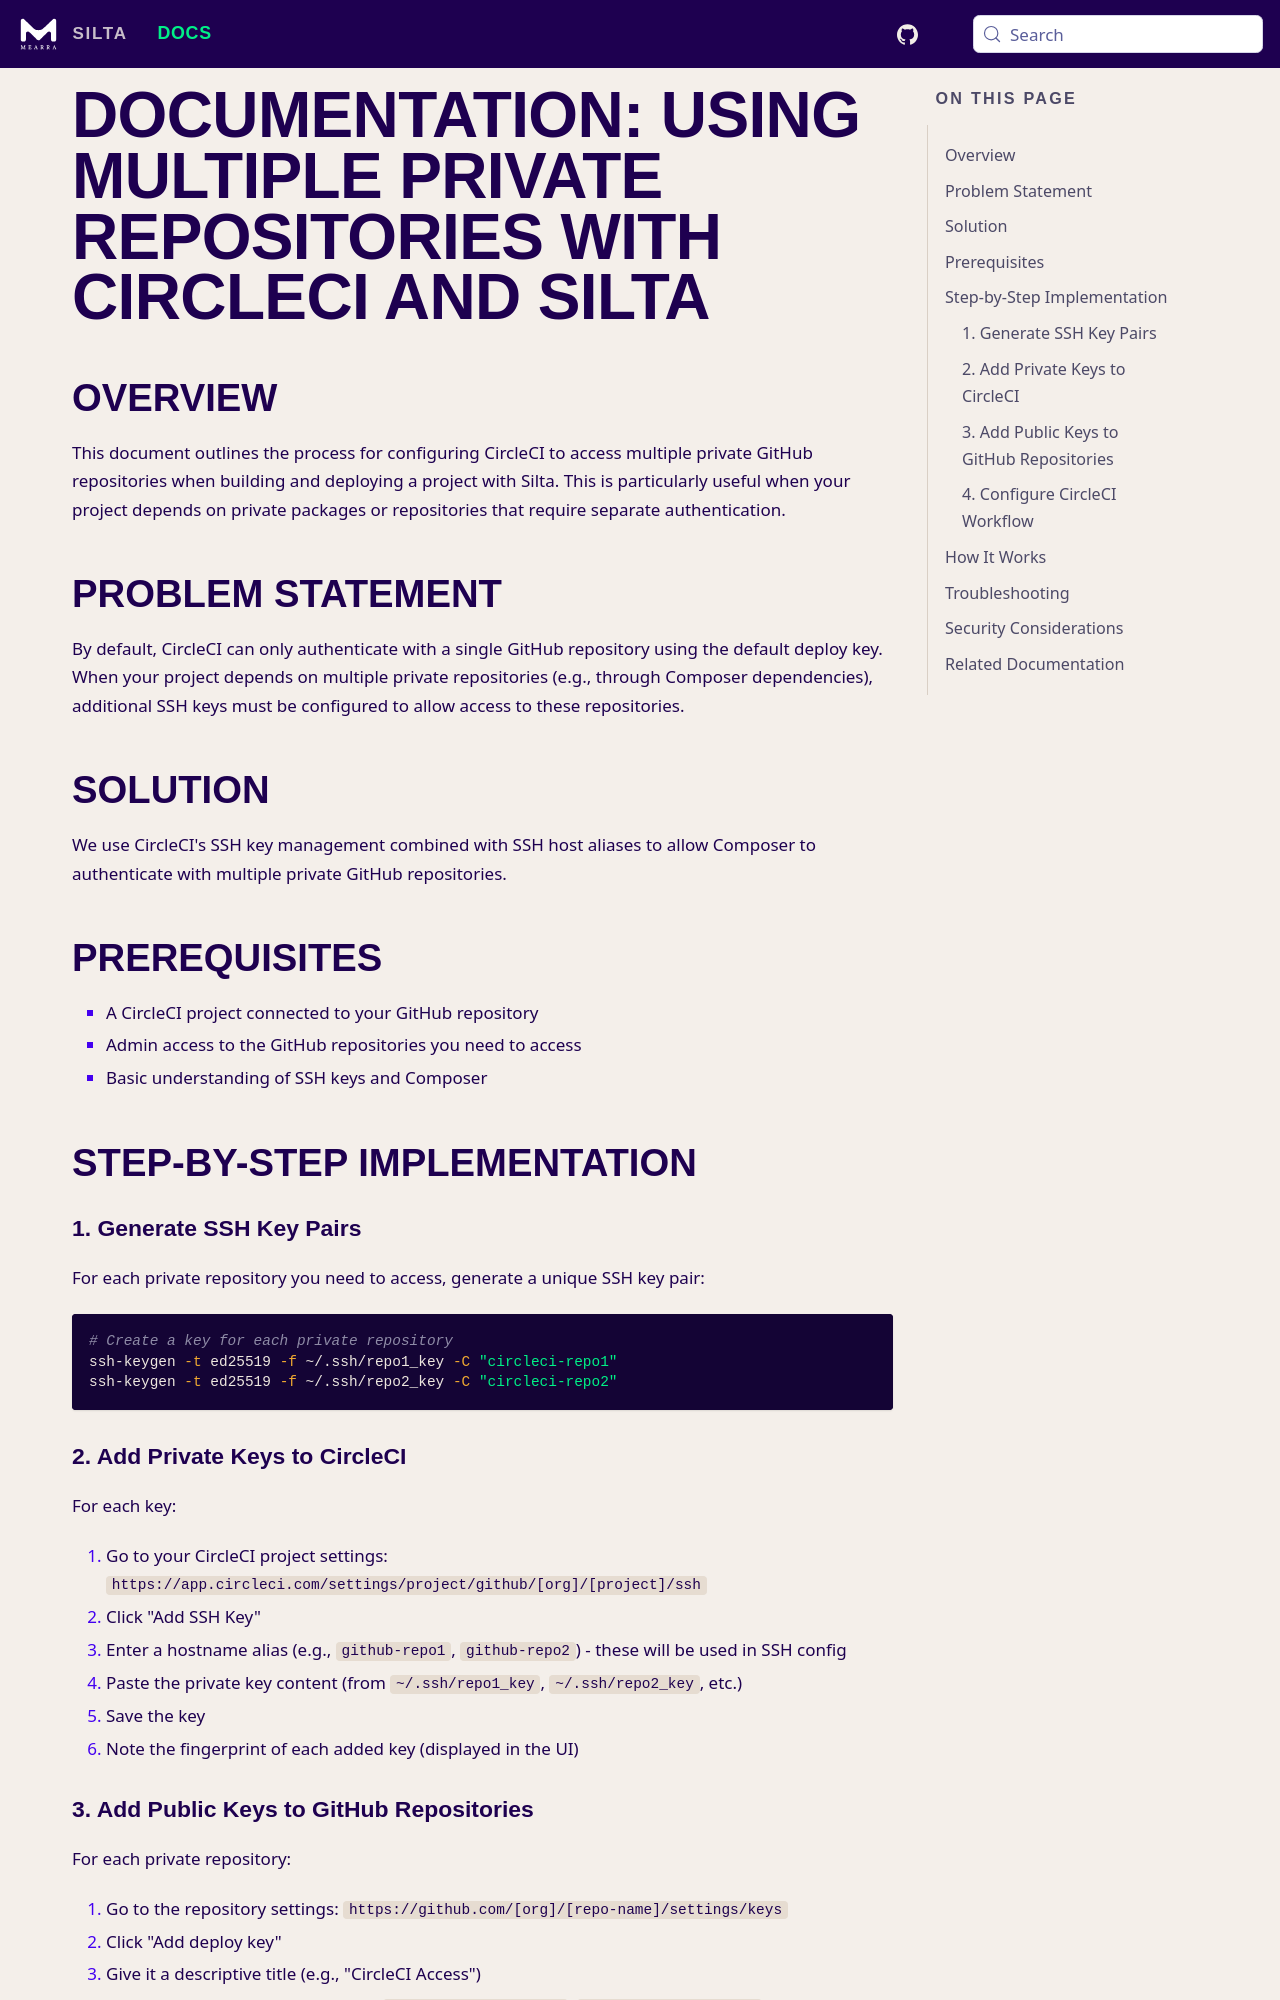

repository: wunderio/silta · page: docs/multiple_private_repositories/index.html · generator: docusaurus

# Documentation: Using Multiple Private Repositories with CircleCI and Silta

## Overview

This document outlines the process for configuring CircleCI to access multiple private GitHub repositories when building and deploying a project with Silta. This is particularly useful when your project depends on private packages or repositories that require separate authentication.

## Problem Statement

By default, CircleCI can only authenticate with a single GitHub repository using the default deploy key. When your project depends on multiple private repositories (e.g., through Composer dependencies), additional SSH keys must be configured to allow access to these repositories.

## Solution

We use CircleCI's SSH key management combined with SSH host aliases to allow Composer to authenticate with multiple private GitHub repositories.

## Prerequisites

- A CircleCI project connected to your GitHub repository
- Admin access to the GitHub repositories you need to access
- Basic understanding of SSH keys and Composer

## Step-by-Step Implementation

### 1. Generate SSH Key Pairs

For each private repository you need to access, generate a unique SSH key pair:

```bash
# Create a key for each private repository
ssh-keygen -t ed25519 -f ~/.ssh/repo1_key -C "circleci-repo1"
ssh-keygen -t ed25519 -f ~/.ssh/repo2_key -C "circleci-repo2"
```

### 2. Add Private Keys to CircleCI

For each key:

1. Go to your CircleCI project settings: `https://app.circleci.com/settings/project/github/[org]/[project]/ssh`
2. Click "Add SSH Key"
3. Enter a hostname alias (e.g., `github-repo1`, `github-repo2`) - these will be used in SSH config
4. Paste the private key content (from `~/.ssh/repo1_key`, `~/.ssh/repo2_key`, etc.)
5. Save the key
6. Note the fingerprint of each added key (displayed in the UI)

### 3. Add Public Keys to GitHub Repositories

For each private repository:

1. Go to the repository settings: `https://github.com/[org]/[repo-name]/settings/keys`
2. Click "Add deploy key"
3. Give it a descriptive title (e.g., "CircleCI Access")
4. Paste the public key content (from `~/.ssh/repo1_key.pub`, `~/.ssh/repo2_key.pub`, etc.)
5. Enable "Allow write access" if your build needs to push to the repository
6. Click "Add key"
